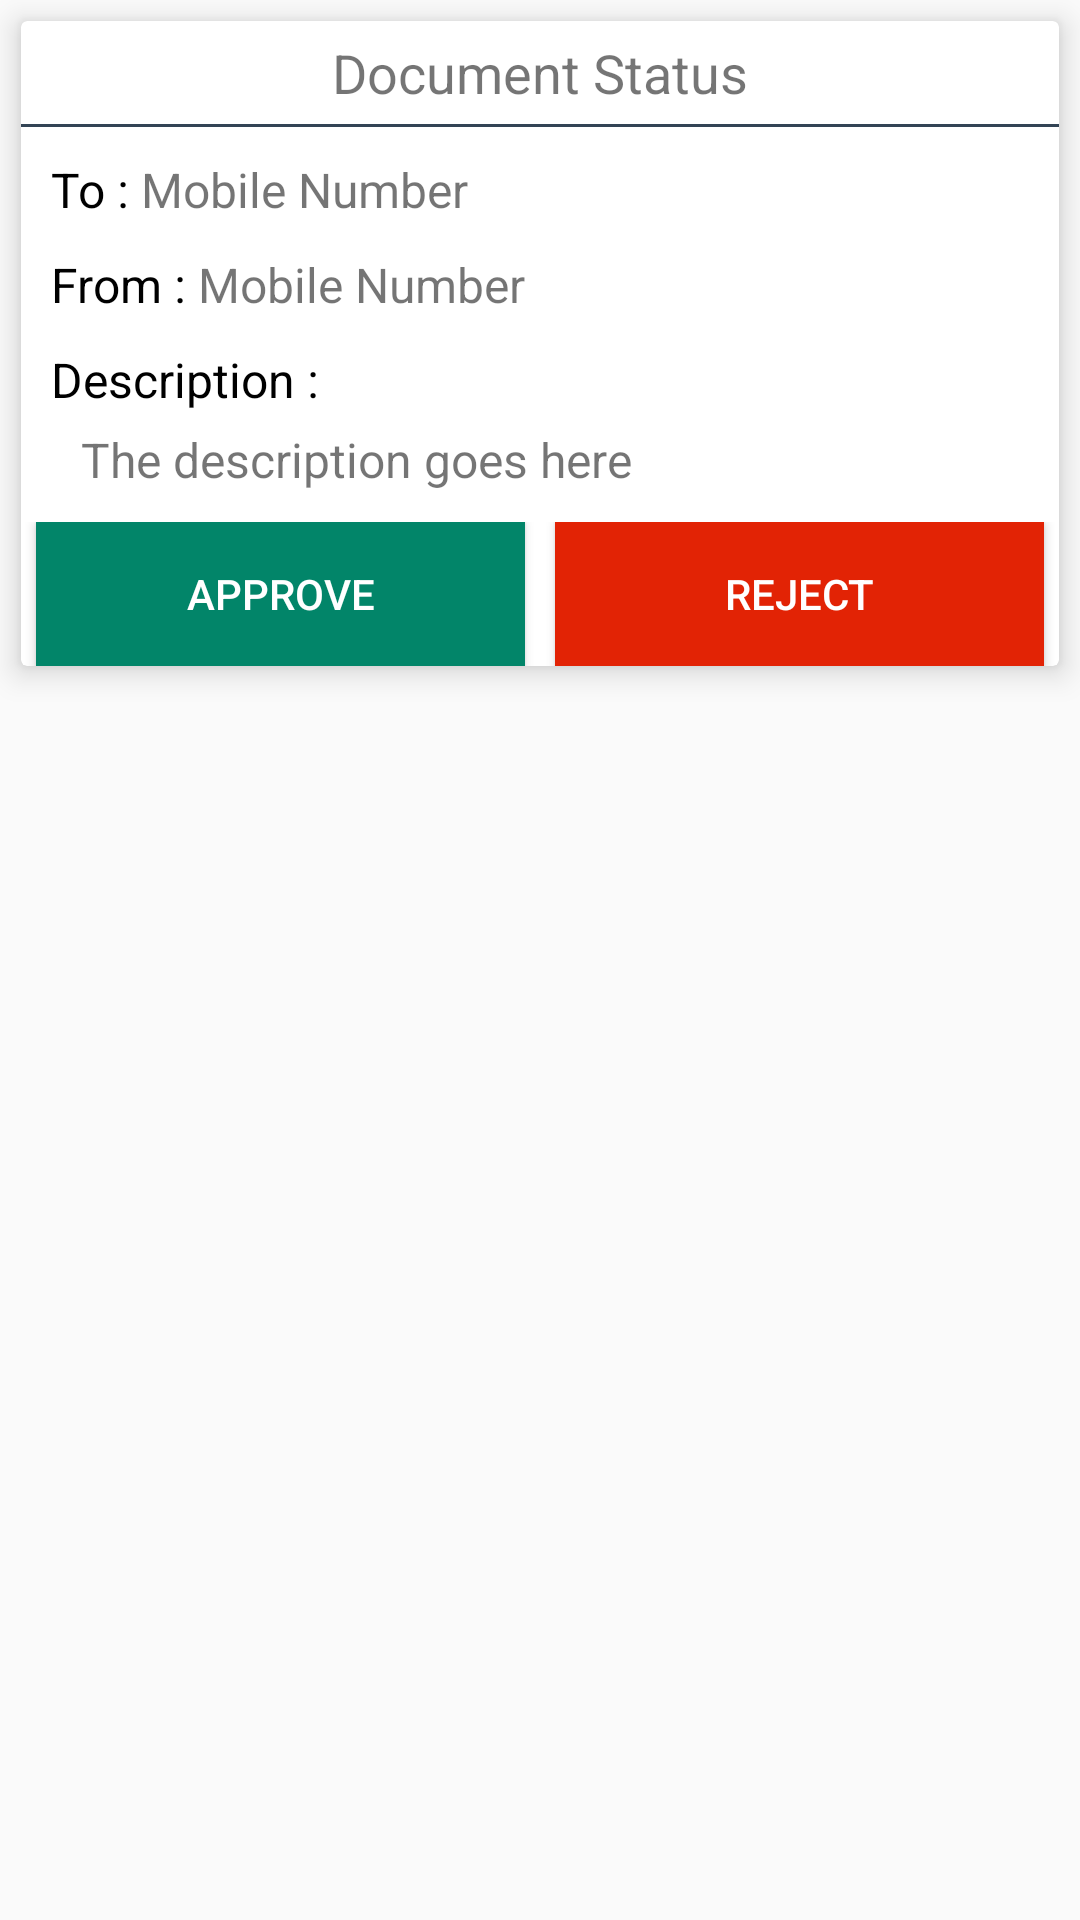

Reconstruct the res/layout file that produces this screen, plus the resources it refers to.
<!-- AndroidManifest.xml: application theme AppTheme -->
<!-- res/layout/activity_document_view.xml -->
<?xml version="1.0" encoding="utf-8"?>
<RelativeLayout xmlns:android="http://schemas.android.com/apk/res/android"
    xmlns:app="http://schemas.android.com/apk/res-auto"
    xmlns:tools="http://schemas.android.com/tools"
    android:layout_width="match_parent"
    android:layout_height="match_parent"
    tools:context="com.abhilash.developer.fpsecure.activity.DocumentViewActivity">
    <android.support.v7.widget.CardView
        android:layout_width="match_parent"
        android:layout_height="wrap_content"
        android:layout_margin="7dp"
        app:cardElevation="6dp">
        <RelativeLayout
            android:layout_width="match_parent"
            android:layout_height="wrap_content">
            <TextView
                android:layout_width="match_parent"
                android:layout_height="wrap_content"
                android:id="@+id/txtStatus"
                android:text="Document Status"
                android:gravity="center"
                android:textSize="18sp"
                android:padding="5dp"/>
            <View
                android:layout_width="match_parent"
                android:layout_height="1dp"
                android:background="#345"
                android:layout_below="@+id/txtStatus"
                android:id="@+id/view"/>
            <LinearLayout
                android:layout_width="match_parent"
                android:layout_height="wrap_content"
                android:id="@+id/linearLayout1"
                android:orientation="horizontal"
                android:layout_below="@+id/view"
                android:layout_marginTop="10dp"
                android:layout_marginStart="10dp"
                android:layout_marginEnd="10dp"
                android:gravity="center_vertical">
                <TextView
                    android:layout_width="wrap_content"
                    android:layout_height="wrap_content"
                    android:text="To : "
                    android:textColor="#000"
                    android:textSize="16sp"/>
                <TextView
                    android:layout_width="wrap_content"
                    android:layout_height="wrap_content"
                    android:text="Mobile Number"
                    android:textSize="16sp"
                    android:id="@+id/txtTo"/>
            </LinearLayout>
            <LinearLayout
                android:layout_width="match_parent"
                android:layout_height="wrap_content"
                android:id="@+id/linearLayout2"
                android:orientation="horizontal"
                android:layout_below="@+id/linearLayout1"
                android:layout_marginTop="10dp"
                android:layout_marginStart="10dp"
                android:layout_marginEnd="10dp"
                android:gravity="center_vertical">
                <TextView
                    android:layout_width="wrap_content"
                    android:layout_height="wrap_content"
                    android:text="From : "
                    android:textColor="#000"
                    android:textSize="16sp"/>
                <TextView
                    android:layout_width="wrap_content"
                    android:layout_height="wrap_content"
                    android:text="Mobile Number"
                    android:textSize="16sp"
                    android:id="@+id/txtFrom"/>
            </LinearLayout>

            <TextView
                android:layout_width="wrap_content"
                android:layout_height="wrap_content"
                android:textSize="16sp"
                android:text="Description : "
                android:textColor="#000"
                android:layout_below="@+id/linearLayout2"
                android:layout_marginStart="10dp"
                android:layout_marginTop="10dp"
                android:layout_marginEnd="10dp"
                android:id="@+id/textView"/>
            <TextView
                android:layout_width="wrap_content"
                android:layout_height="wrap_content"
                android:layout_marginStart="20dp"
                android:layout_marginEnd="10dp"
                android:text="The description goes here"
                android:layout_below="@+id/textView"
                android:layout_marginTop="5dp"
                android:textSize="16sp"
                android:id="@+id/txtDescription"/>
            <LinearLayout
                android:layout_width="match_parent"
                android:layout_height="wrap_content"
                android:orientation="horizontal"
                android:layout_below="@+id/txtDescription"
                android:layout_marginTop="10dp">
                <Button
                    android:layout_width="0dp"
                    android:layout_height="wrap_content"
                    android:layout_weight="1"
                    android:text="Approve"
                    android:background="@color/colorPrimaryDark"
                    android:textColor="#fff"
                    android:layout_marginEnd="5dp"
                    android:layout_marginStart="5dp"
                    android:id="@+id/btnApprove"/>
                <Button
                    android:layout_width="0dp"
                    android:layout_height="wrap_content"
                    android:layout_weight="1"
                    android:text="Reject"
                    android:background="#e22305"
                    android:textColor="#fff"
                    android:layout_marginEnd="5dp"
                    android:layout_marginStart="5dp"
                    android:id="@+id/btnReject"/>
            </LinearLayout>

        </RelativeLayout>
    </android.support.v7.widget.CardView>
</RelativeLayout>
<!-- resources referenced by this layout -->
<resources>
  <color name="colorPrimaryDark">#028569</color>
  <style name="AppTheme" parent="Theme.AppCompat.Light">
          
          <item name="colorPrimary">@color/colorPrimary</item>
          <item name="colorPrimaryDark">@color/colorPrimaryDark</item>
          <item name="colorAccent">?android:attr/colorPressedHighlight</item>
      </style>
  <color name="colorPrimary">#029f7d</color>
</resources>
